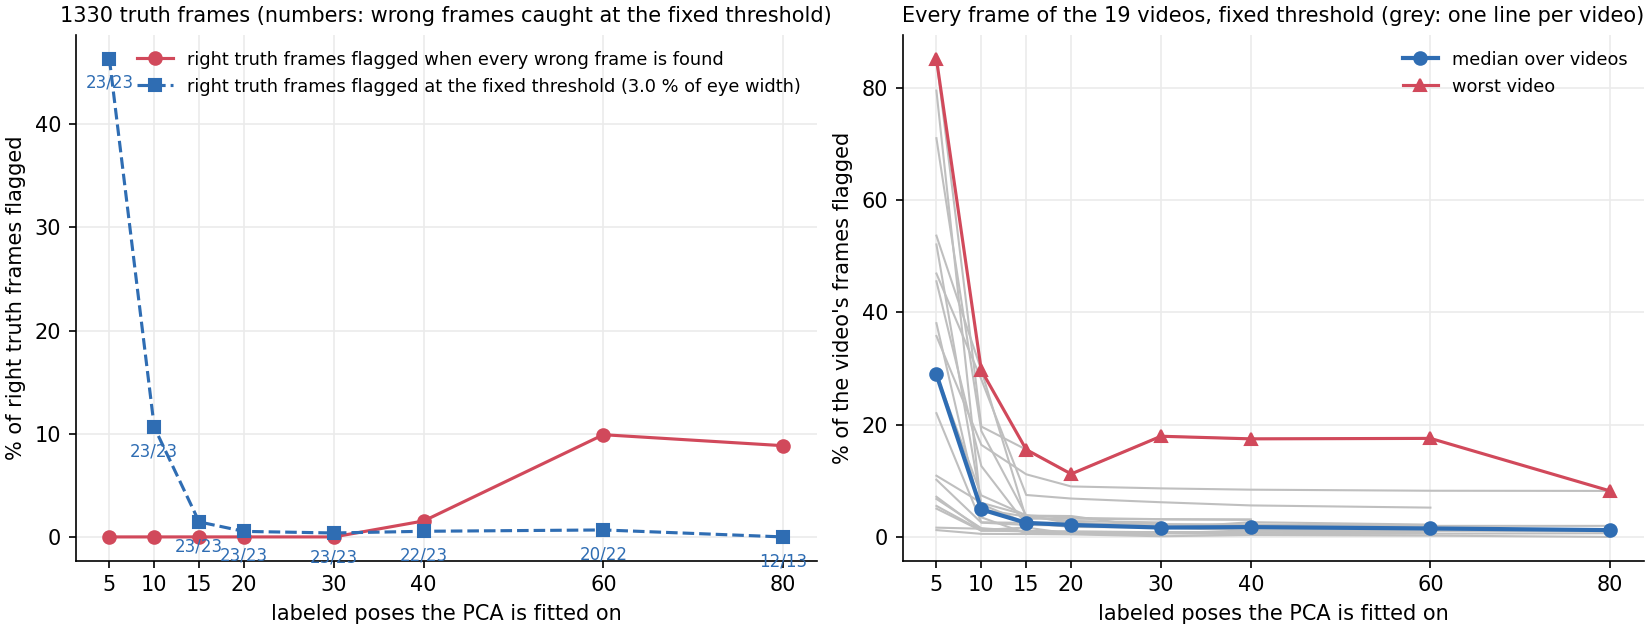

The table this chart was drawn from, first rows:
video, k, poses_available, truth_frames_excluded, components, video_median_pct, video_p90_pct, flagged_at_fixed_thr_pct
0, 5, 99, 0, 4, 1.492, 2.603, 5.079
0, 10, 99, 0, 8, 0.975, 1.841, 1.132
0, 15, 99, 0, 10, 0.668, 1.49, 1.138
0, 20, 99, 0, 11, 0.515, 0.916, 0.761
0, 30, 99, 0, 12, 0.437, 0.751, 0.666
0, 40, 99, 0, 13, 0.25, 0.525, 0.522
0, 60, 99, 0, 13, 0.214, 0.435, 0.622
0, 80, 99, 0, 13, 0.168, 0.31, 0.694
1, 5, 131, 0, 4, 2.603, 6.507, 35.82
1, 10, 131, 0, 8, 1.591, 4.798, 16.43
1, 15, 131, 0, 10, 1.154, 3.88, 11.19
1, 20, 131, 0, 11, 0.936, 2.53, 9.027
1, 30, 131, 0, 12, 0.717, 2.115, 8.682
1, 40, 131, 0, 12, 0.648, 1.784, 8.45
1, 60, 131, 0, 13, 0.513, 1.572, 8.261
1, 80, 131, 0, 13, 0.486, 1.582, 8.229
2, 5, 70, 0, 3, 1.798, 3.064, 10.94
2, 10, 70, 0, 6, 1.275, 2.586, 6.116
2, 15, 70, 0, 7, 0.896, 1.825, 3.901
2, 20, 70, 0, 9, 0.641, 1.143, 2.442
2, 30, 70, 0, 9, 0.647, 1.08, 2.328
2, 40, 70, 0, 10, 0.553, 0.968, 2.251
2, 60, 70, 0, 11, 0.517, 0.879, 2.07
3, 5, 52, 0, 4, 1.756, 2.752, 6.804
3, 10, 52, 0, 6, 1.31, 2.226, 1.586
3, 15, 52, 0, 8, 0.936, 1.553, 1.062
3, 20, 52, 0, 9, 0.631, 1.087, 0.976
3, 30, 52, 0, 9, 0.55, 0.892, 0.879
3, 40, 52, 0, 9, 0.541, 0.908, 0.888
4, 5, 71, 0, 4, 4.458, 6.114, 71.03
4, 10, 71, 0, 6, 2.329, 3.482, 18.9
4, 15, 71, 0, 8, 1.13, 2.268, 3.833
4, 20, 71, 0, 9, 0.905, 2.233, 3.758
4, 30, 71, 0, 11, 0.691, 1.903, 1.557
4, 40, 71, 0, 10, 0.721, 2.155, 2.663
4, 60, 71, 0, 11, 0.662, 1.809, 2.229
5, 5, 39, 0, 4, 1.616, 2.702, 7.188
5, 10, 39, 0, 7, 1.067, 2.133, 1.279
5, 15, 39, 0, 8, 0.867, 1.958, 1.712
5, 20, 39, 0, 9, 0.683, 1.556, 0.597
5, 30, 39, 0, 11, 0.619, 1.522, 0.42
6, 5, 56, 0, 4, 2.535, 3.85, 28.98
6, 10, 56, 0, 7, 1.596, 2.825, 7.433
6, 15, 56, 0, 8, 1.348, 2.427, 3.876
6, 20, 56, 0, 9, 1.048, 1.924, 3.429
6, 30, 56, 0, 10, 0.845, 1.714, 3.199
6, 40, 56, 0, 10, 0.812, 1.549, 3.149
7, 5, 36, 0, 4, 2.779, 3.662, 38.1
7, 10, 36, 0, 6, 1.225, 2.432, 3.528
7, 15, 36, 0, 7, 0.856, 1.61, 0.668
7, 20, 36, 0, 7, 0.734, 1.401, 0.75
7, 30, 36, 0, 9, 0.587, 1.02, 0.435
8, 5, 57, 0, 3, 3.219, 5.601, 53.68
8, 10, 57, 0, 7, 2.061, 4.353, 29.71
8, 15, 57, 0, 9, 0.928, 1.62, 3.292
8, 20, 57, 0, 9, 0.919, 2.124, 3.288
8, 30, 57, 0, 10, 0.821, 1.61, 3.153
8, 40, 57, 0, 10, 0.856, 1.775, 3.091
9, 5, 112, 0, 4, 3.07, 5.788, 52.11
9, 10, 112, 0, 7, 1.517, 2.604, 5.851
... 70 more rows
